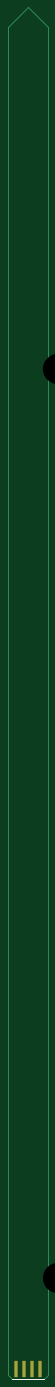
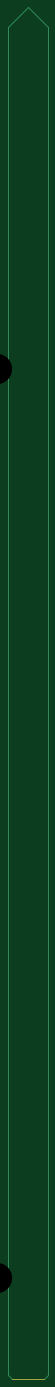
Circuit board: 6 layer files. Board 10.0 x 345.0 mm.
- drill: open_pixel_blade_128px.DRL (187 bytes)
- bottom_copper: open_pixel_blade_128px.GBL (326 bytes)
- bottom_mask: open_pixel_blade_128px.GBS (211 bytes)
- top_copper: open_pixel_blade_128px.GTL (471 bytes)
- top_silk: open_pixel_blade_128px.GTO (207 bytes)
- top_mask: open_pixel_blade_128px.GTS (274 bytes)

=== drill: open_pixel_blade_128px.DRL ===
; DRILL file {Blade128Gen} date 2026-08-20
; FORMAT={3:3}/ metric / absolute / zero suppression: trailing
METRIC,TZ
T01C0.300
%
T01
X5000Y10000
X5000Y100000
X5000Y200000
X5000Y300000
M30

=== bottom_copper: open_pixel_blade_128px.GBL ===
%TF.GenerationSoftware,OpenPixelStudio,Blade128Gen,v1.0*%
%TF.SameCoordinates,Original*%
%TF.FileFunction,Copper,L2,Bot*%
%FSLAX46Y46*%
%MOMM*%
%LPD*%
%ADD10C,0.300000*%
D10*
X1000000Y0D02*
X9000000Y0D01*
X10000000Y1000000D01*
X10000000Y340000000D01*
X5000000Y345000000D01*
X0Y340000000D01*
X0Y1000000D01*
X1000000Y0D01*
M02*

=== bottom_mask: open_pixel_blade_128px.GBS ===
%TF.GenerationSoftware,OpenPixelStudio,Blade128Gen,v1.0*%
%TF.SameCoordinates,Original*%
%TF.FileFunction,Soldermask,Bot*%
%FSLAX46Y46*%
%MOMM*%
%LPD*%
%ADD10C,0.100000*%
D10*
X1000000Y0D02*
X9000000Y0D01*
M02*

=== top_copper: open_pixel_blade_128px.GTL ===
%TF.GenerationSoftware,OpenPixelStudio,Blade128Gen,v1.0*%
%TF.SameCoordinates,Original*%
%TF.FileFunction,Copper,L1,Top*%
%FSLAX46Y46*%
%MOMM*%
%LPD*%
%ADD10C,0.200000*%
%ADD11R,0.800000X4.000000*%
%ADD12R,1.800000X1.800000*%
D10*
X1000000Y0D02*
X9000000Y0D01*
X10000000Y1000000D01*
X10000000Y340000000D01*
X5000000Y345000000D01*
X0Y340000000D01*
X0Y1000000D01*
X1000000Y0D01*
D11*
X2000000Y2500000D03*
X4000000Y2500000D03*
X6000000Y2500000D03*
X8000000Y2500000D03*
M02*

=== top_silk: open_pixel_blade_128px.GTO ===
%TF.GenerationSoftware,OpenPixelStudio,Blade128Gen,v1.0*%
%TF.SameCoordinates,Original*%
%TF.FileFunction,Legend,Top*%
%FSLAX46Y46*%
%MOMM*%
%LPD*%
%ADD10C,0.120000*%
D10*
X1000000Y0D02*
X9000000Y0D01*
M02*

=== top_mask: open_pixel_blade_128px.GTS ===
%TF.GenerationSoftware,OpenPixelStudio,Blade128Gen,v1.0*%
%TF.SameCoordinates,Original*%
%TF.FileFunction,Soldermask,Top*%
%FSLAX46Y46*%
%MOMM*%
%LPD*%
%ADD10R,0.900000X4.100000*%
D10*
X2000000Y2500000D03*
X4000000Y2500000D03*
X6000000Y2500000D03*
X8000000Y2500000D03*
M02*
